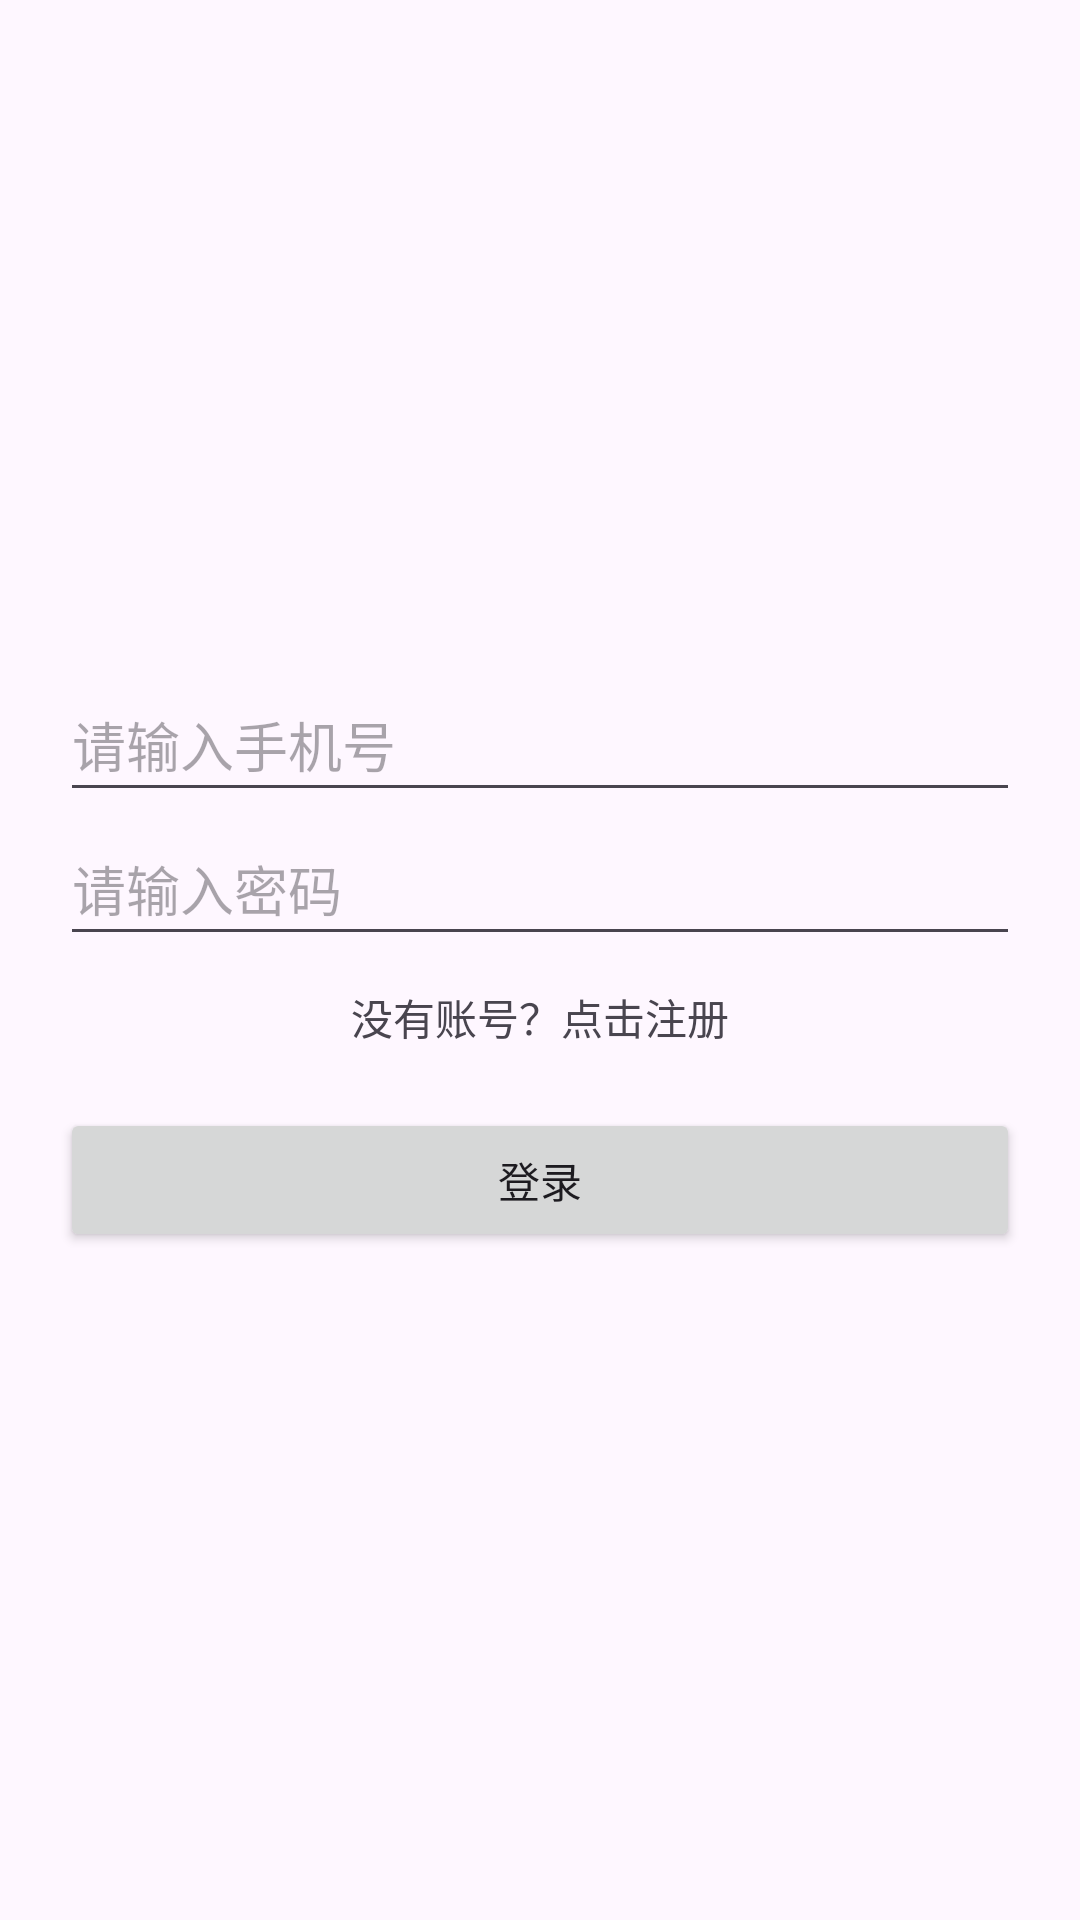

This screen was rendered from an Android layout file. Write that file and the resources it references.
<!-- AndroidManifest.xml: application theme Theme.YangLaoCommunity -->
<!-- res/layout/activity_start.xml -->
<?xml version="1.0" encoding="utf-8"?>
<LinearLayout xmlns:android="http://schemas.android.com/apk/res/android"
    android:layout_width="match_parent"
    android:layout_height="match_parent"
    android:orientation="vertical"
    android:padding="20dp"
    android:gravity="center">

    <EditText
        android:id="@+id/et_phone"
        android:layout_width="match_parent"
        android:layout_height="wrap_content"
        android:minHeight="48dp"
        android:hint="请输入手机号"/>

    <EditText
        android:id="@+id/et_pwd"
        android:layout_width="match_parent"
        android:layout_height="wrap_content"
        android:minHeight="48dp"
        android:hint="请输入密码"
        android:inputType="textPassword"/>

    <TextView
        android:id="@+id/tv_to_register"
        android:layout_width="wrap_content"
        android:layout_height="wrap_content"
        android:text="没有账号？点击注册"
        android:layout_marginTop="10dp"/>

    <Button
        android:id="@+id/btn_login"
        android:layout_width="match_parent"
        android:layout_height="wrap_content"
        android:text="登录"
        android:layout_marginTop="20dp"/>

</LinearLayout>
<!-- resources referenced by this layout -->
<resources>
  <style name="Theme.YangLaoCommunity" parent="Base.Theme.YangLaoCommunity" />
  <style name="Base.Theme.YangLaoCommunity" parent="Theme.Material3.DayNight.NoActionBar">
          
          
      </style>
</resources>
